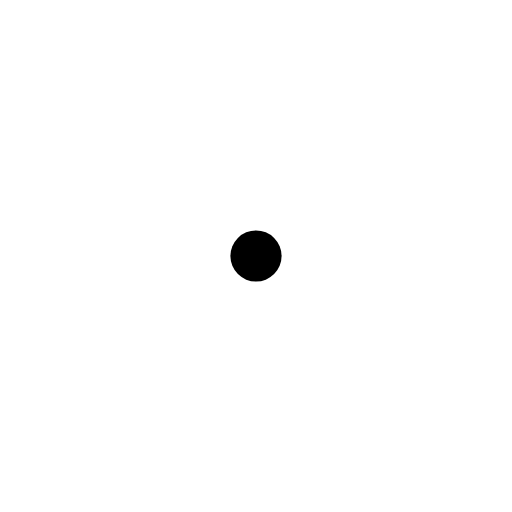
t = 0.00 s
t = 0.20 s: frame unchanged from t = 0.00 s, image omitted
t = 0.40 s: frame unchanged from t = 0.00 s, image omitted
t = 0.60 s: frame unchanged from t = 0.00 s, image omitted
t = 0.80 s: frame unchanged from t = 0.00 s, image omitted
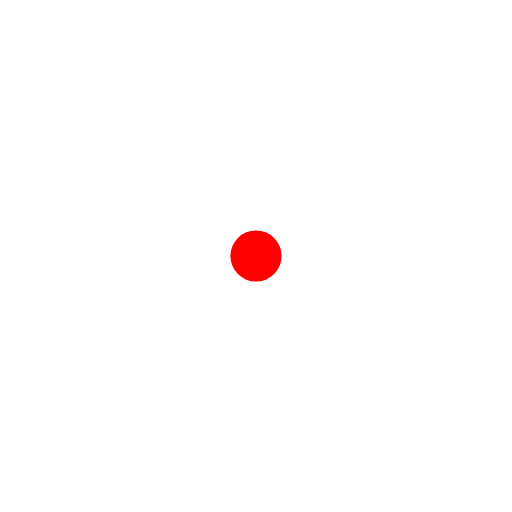
t = 1.00 s

The animated SVG that drew these frames (rendered in a browser with its animation timeline set to each time). Animation: 1 SMIL element (set=1); one cycle of 1.00 s.

<svg xmlns="http://www.w3.org/2000/svg" viewBox="0 0 1000 1000" width="1000" height="1000"><circle cx="500" cy="500" r="50"><set attributeName="fill" to="red" begin="1s"/></circle></svg>
